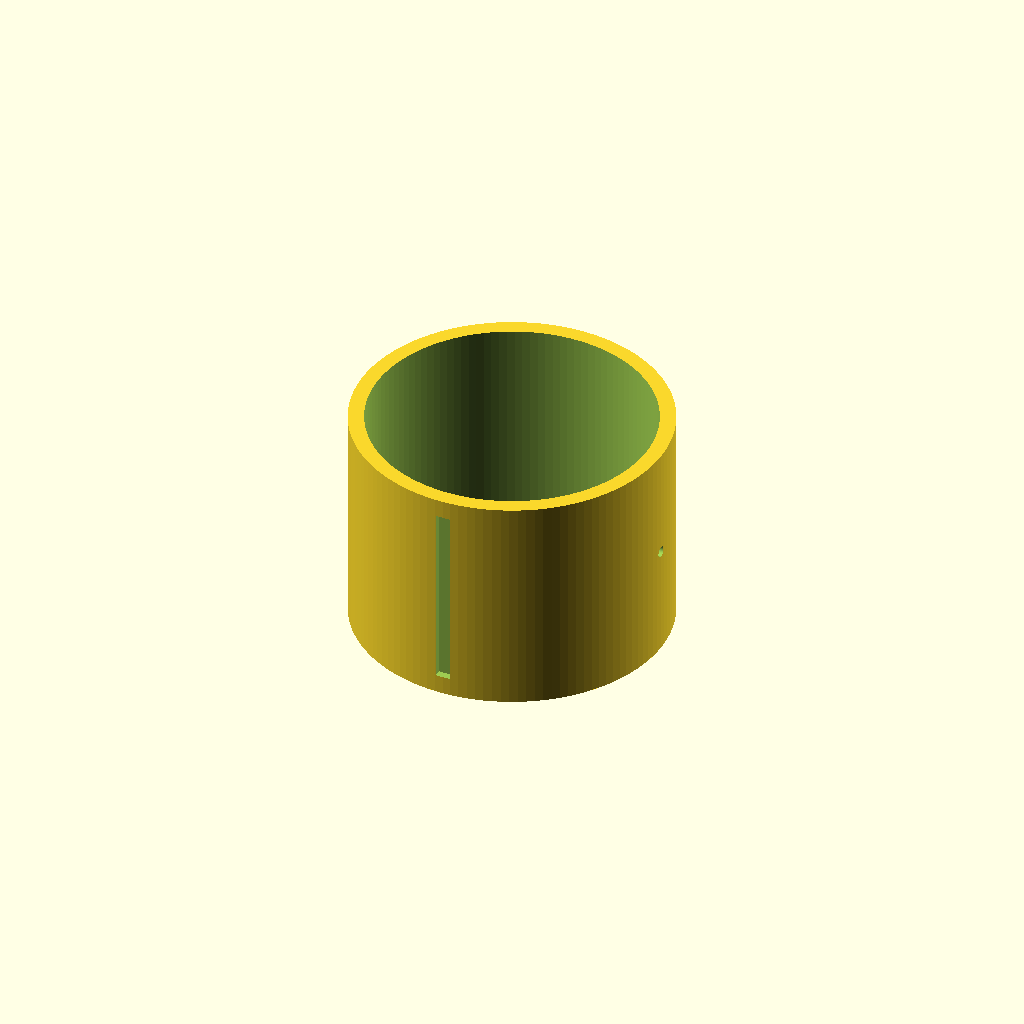
Cell 1 — every parameter at its default value.
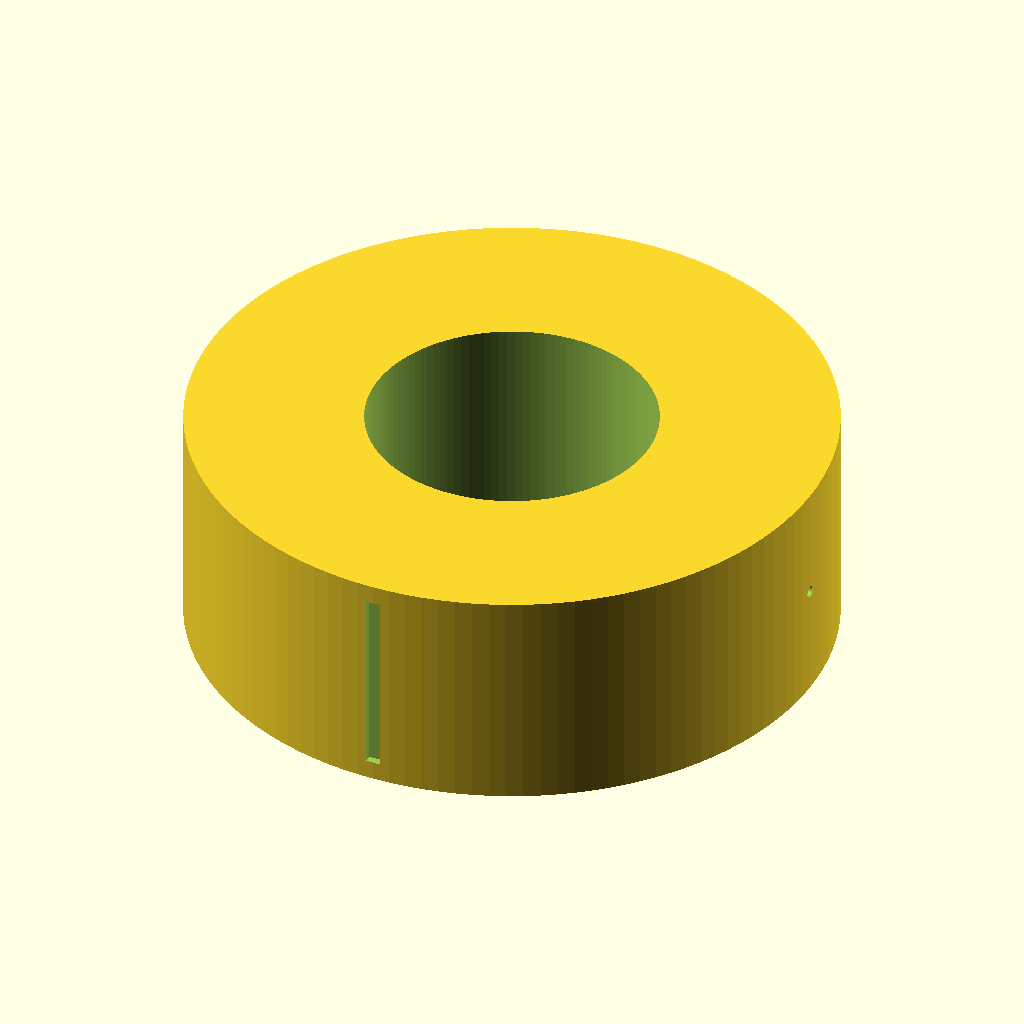
Cell 2: slide_outer = 169 (everything else at default).
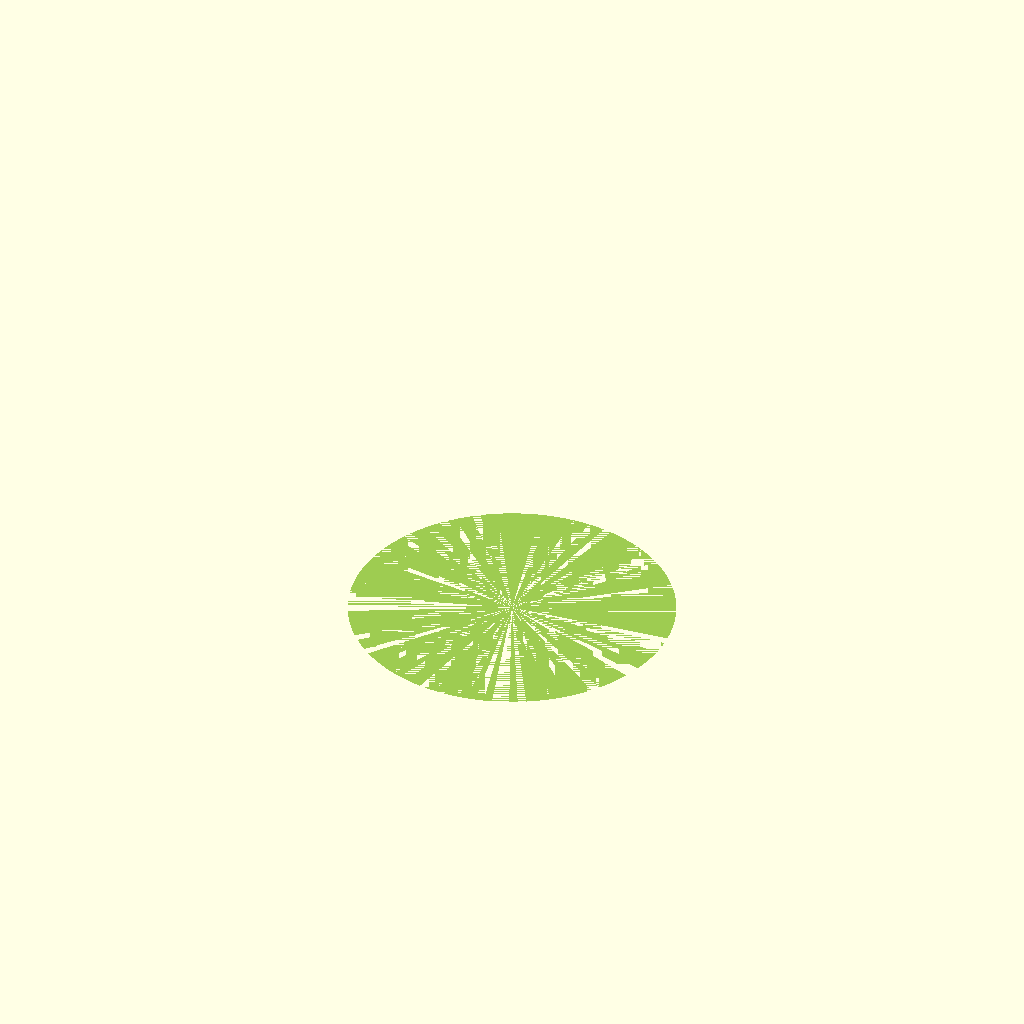
Cell 3 — slide_inner set to 152, the other parameters unchanged.
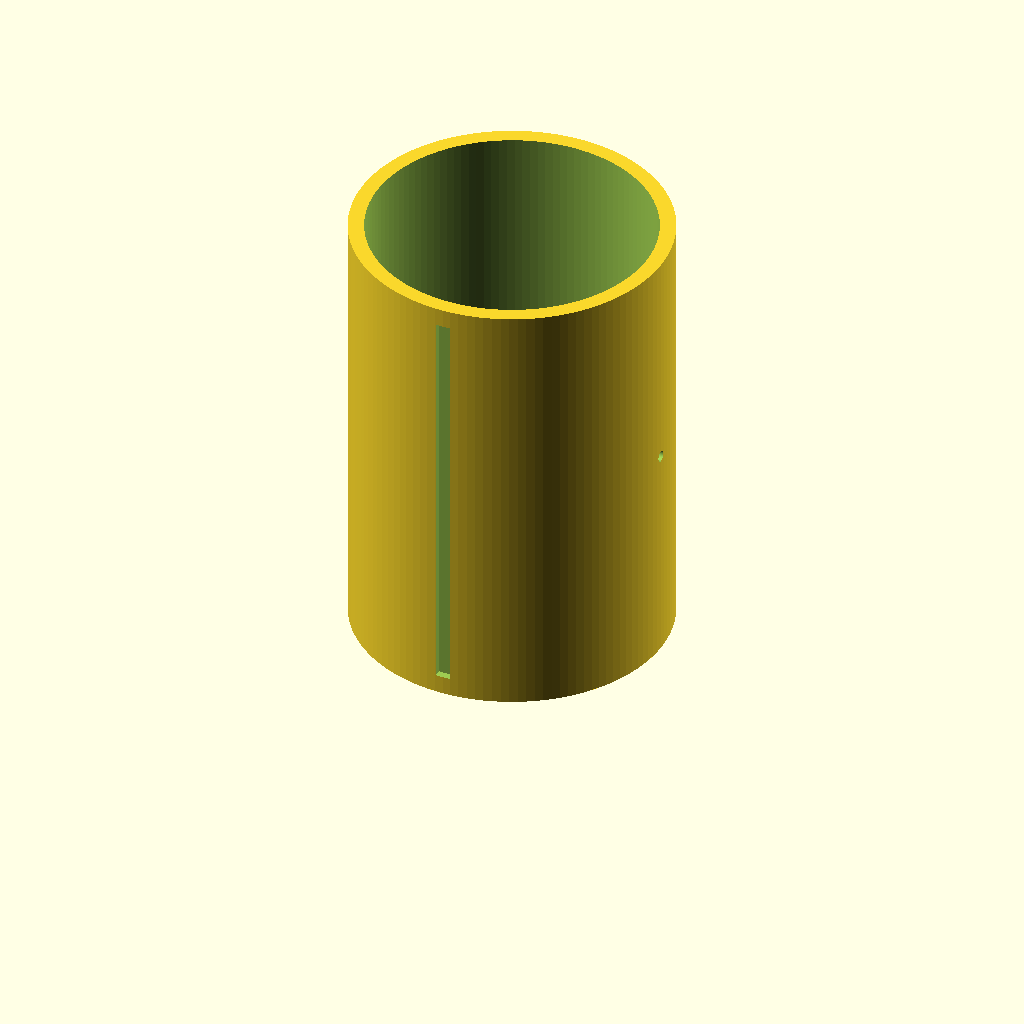
Cell 4: slide_length = 120 (everything else at default).
All cells are drawn from one camera (rotation 55°, 0°, 25°, orthographic, colour scheme Cornfield), so only the parameter changes between them.
The OpenSCAD source (diy-lens/part3_focusing_tube.scad):
// ============================================================
// 400mm DIY 镜头 - 零件 3：调焦内管
// 功能：在镜筒内前后滑动，微调物镜到传感器的距离以实现精确合焦
// 材料：PLA 黑色
// ============================================================

// 外径需小于 PVC 管内径（Φ90mm 管内径约 85mm）
slide_outer = 84.5;     // 外径（在管内滑动，留 0.5mm 间隙）
slide_inner = 76.0;     // 内径（通光）
slide_length = 60.0;    // 长度（调焦行程约 30mm）
wall_thickness = 4.25;  // 壁厚

// 锁紧螺丝参数
lock_screw_d = 3.0;     // 锁紧螺丝直径
lock_screw_count = 2;   // 锁紧螺丝数量

// 防转销（防止内管旋转，只允许前后移动）
anti_rotation_count = 2;
anti_rotation_width = 4.0;
anti_rotation_depth = 3.0;

$fn = 120;

module focusing_tube() {
    difference() {
        // 外圆柱
        cylinder(d=slide_outer, h=slide_length);

        // 内孔（通光）
        cylinder(d=slide_inner, h=slide_length + 0.1);

        // 锁紧螺丝孔（中部位置）
        for(i = [0:lock_screw_count - 1]) {
            rotate([0, 0, i * 180])
                translate([slide_outer / 2 + 0.5, 0, slide_length / 2])
                    rotate([0, 90, 0])
                        cylinder(d=lock_screw_d, h=wall_thickness + 1, center=true);
        }

        // 防转销槽（沿轴向的凹槽）
        for(i = [0:anti_rotation_count - 1]) {
            rotate([0, 0, i * 180 + 90])
                translate([slide_outer / 2, 0, slide_length / 2])
                    cube([anti_rotation_depth + 1, anti_rotation_width, slide_length - 10], center=true);
        }
    }
}

focusing_tube();
Parameter table extracted from the source (name, type, default, range or options):
slide_outer: number, default 84.5
slide_inner: number, default 76
slide_length: number, default 60
wall_thickness: number, default 4.25
lock_screw_d: number, default 3
lock_screw_count: number, default 2
anti_rotation_count: number, default 2
anti_rotation_width: number, default 4
anti_rotation_depth: number, default 3
